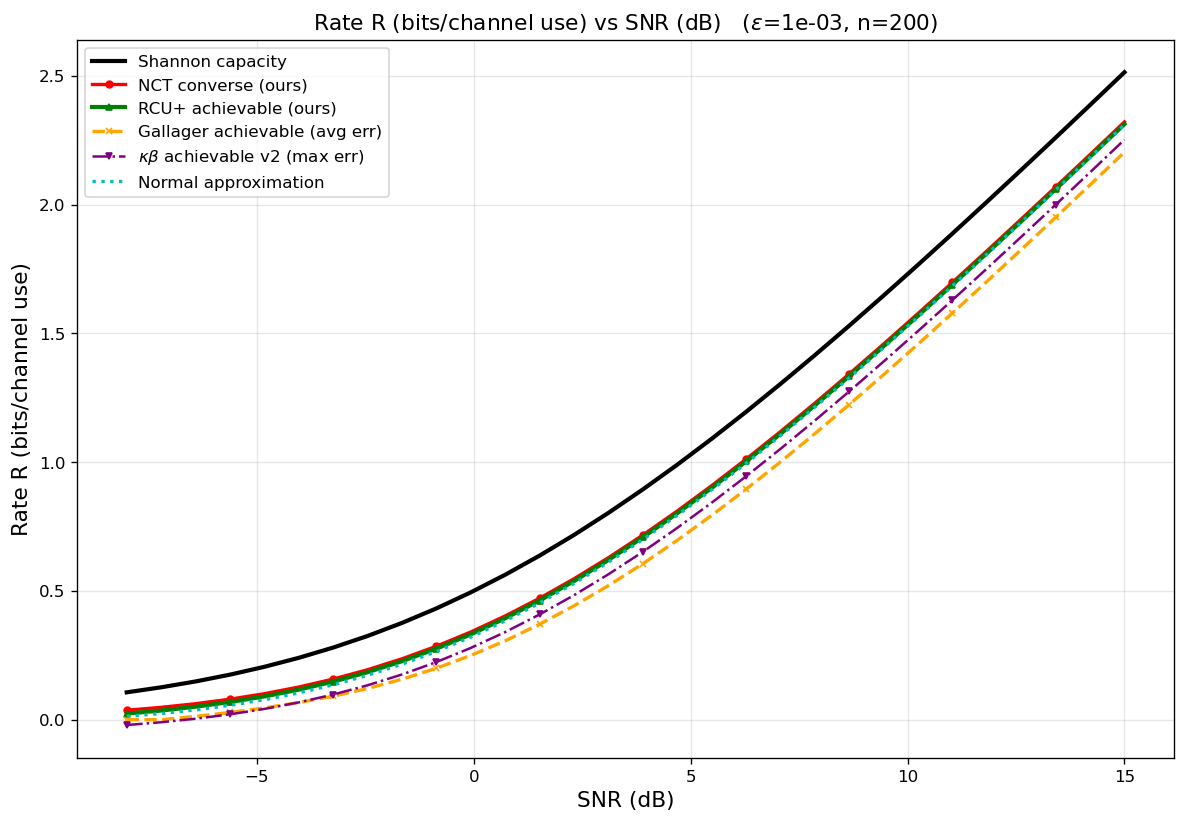

The data file committed next to this chart (first rows):
curve, epsilon, n, snr_db, rate_bits
Shannon capacity, 0.001, 200, -8, 0.1061
Shannon capacity, 0.001, 200, -7.207, 0.1256
Shannon capacity, 0.001, 200, -6.414, 0.1484
Shannon capacity, 0.001, 200, -5.621, 0.1747
Shannon capacity, 0.001, 200, -4.828, 0.2052
Shannon capacity, 0.001, 200, -4.034, 0.2401
Shannon capacity, 0.001, 200, -3.241, 0.2799
Shannon capacity, 0.001, 200, -2.448, 0.325
Shannon capacity, 0.001, 200, -1.655, 0.3756
Shannon capacity, 0.001, 200, -0.8621, 0.432
Shannon capacity, 0.001, 200, -0.06897, 0.4943
Shannon capacity, 0.001, 200, 0.7241, 0.5626
Shannon capacity, 0.001, 200, 1.517, 0.637
Shannon capacity, 0.001, 200, 2.31, 0.7171
Shannon capacity, 0.001, 200, 3.103, 0.8028
Shannon capacity, 0.001, 200, 3.897, 0.8939
Shannon capacity, 0.001, 200, 4.69, 0.9899
Shannon capacity, 0.001, 200, 5.483, 1.09
Shannon capacity, 0.001, 200, 6.276, 1.195
Shannon capacity, 0.001, 200, 7.069, 1.303
Shannon capacity, 0.001, 200, 7.862, 1.415
Shannon capacity, 0.001, 200, 8.655, 1.53
Shannon capacity, 0.001, 200, 9.448, 1.647
Shannon capacity, 0.001, 200, 10.24, 1.766
Shannon capacity, 0.001, 200, 11.03, 1.887
Shannon capacity, 0.001, 200, 11.83, 2.01
Shannon capacity, 0.001, 200, 12.62, 2.135
Shannon capacity, 0.001, 200, 13.41, 2.26
Shannon capacity, 0.001, 200, 14.21, 2.387
Shannon capacity, 0.001, 200, 15, 2.514
NCT converse (ours), 0.001, 200, -8, 0.03657
NCT converse (ours), 0.001, 200, -7.207, 0.04784
NCT converse (ours), 0.001, 200, -6.414, 0.06197
NCT converse (ours), 0.001, 200, -5.621, 0.07946
NCT converse (ours), 0.001, 200, -4.828, 0.1008
NCT converse (ours), 0.001, 200, -4.034, 0.1267
NCT converse (ours), 0.001, 200, -3.241, 0.1575
NCT converse (ours), 0.001, 200, -2.448, 0.1939
NCT converse (ours), 0.001, 200, -1.655, 0.2363
NCT converse (ours), 0.001, 200, -0.8621, 0.2851
NCT converse (ours), 0.001, 200, -0.06897, 0.3405
NCT converse (ours), 0.001, 200, 0.7241, 0.4026
NCT converse (ours), 0.001, 200, 1.517, 0.4716
NCT converse (ours), 0.001, 200, 2.31, 0.5471
NCT converse (ours), 0.001, 200, 3.103, 0.6289
NCT converse (ours), 0.001, 200, 3.897, 0.7167
NCT converse (ours), 0.001, 200, 4.69, 0.8101
NCT converse (ours), 0.001, 200, 5.483, 0.9085
NCT converse (ours), 0.001, 200, 6.276, 1.011
NCT converse (ours), 0.001, 200, 7.069, 1.118
NCT converse (ours), 0.001, 200, 7.862, 1.229
NCT converse (ours), 0.001, 200, 8.655, 1.342
NCT converse (ours), 0.001, 200, 9.448, 1.459
NCT converse (ours), 0.001, 200, 10.24, 1.577
NCT converse (ours), 0.001, 200, 11.03, 1.698
NCT converse (ours), 0.001, 200, 11.83, 1.82
NCT converse (ours), 0.001, 200, 12.62, 1.944
NCT converse (ours), 0.001, 200, 13.41, 2.069
NCT converse (ours), 0.001, 200, 14.21, 2.194
NCT converse (ours), 0.001, 200, 15, 2.321
... 120 more rows
